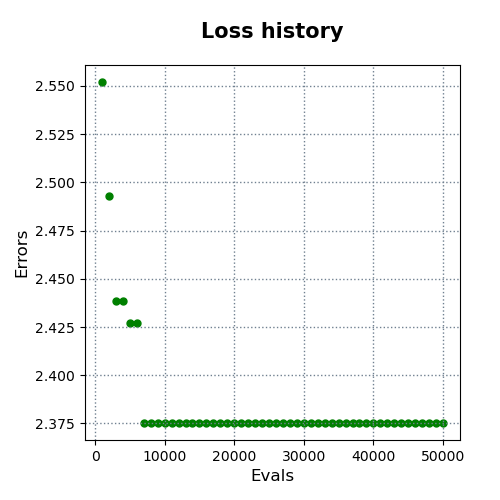

The table this chart was drawn from, first rows:
evals, errors
1000, 2.552
2000, 2.493
3000, 2.438
4000, 2.438
5000, 2.427
6000, 2.427
7000, 2.375
8000, 2.375
9000, 2.375
10000, 2.375
11000, 2.375
12000, 2.375
13000, 2.375
14000, 2.375
15000, 2.375
16000, 2.375
17000, 2.375
18000, 2.375
19000, 2.375
20000, 2.375
21000, 2.375
22000, 2.375
23000, 2.375
24000, 2.375
25000, 2.375
26000, 2.375
27000, 2.375
28000, 2.375
29000, 2.375
30000, 2.375
31000, 2.375
32000, 2.375
33000, 2.375
34000, 2.375
35000, 2.375
36000, 2.375
37000, 2.375
38000, 2.375
39000, 2.375
40000, 2.375
41000, 2.375
42000, 2.375
43000, 2.375
44000, 2.375
45000, 2.375
46000, 2.375
47000, 2.375
48000, 2.375
49000, 2.375
50000, 2.375
